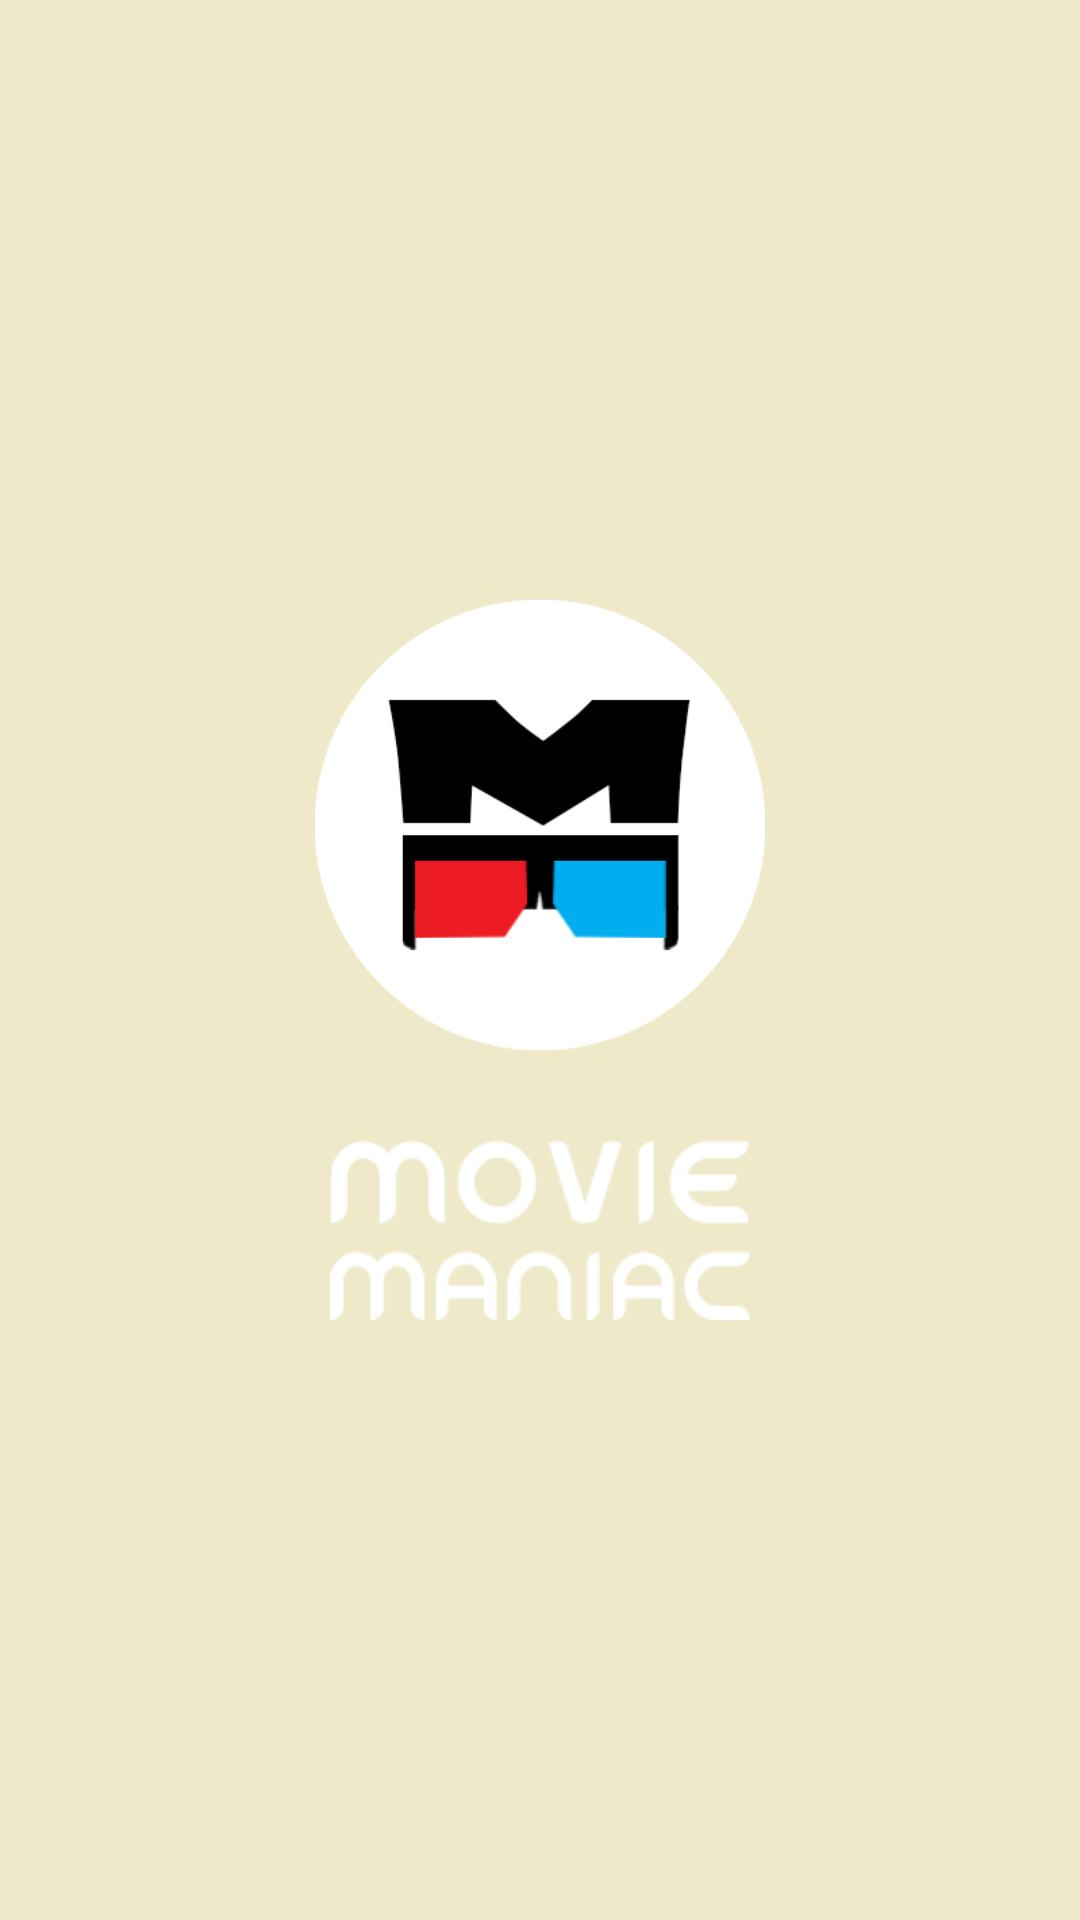

Write the Android layout XML for this screen, with the resource values it uses.
<!-- AndroidManifest.xml: application theme AppTheme -->
<!-- res/layout/splashjar.xml -->
<?xml version="1.0" encoding="utf-8"?>
<RelativeLayout xmlns:android="http://schemas.android.com/apk/res/android"
    android:layout_width="match_parent" android:layout_height="match_parent"
    android:background="#eee9c8"
android:layout_gravity="center"
    android:id="@+id/lin_lay"
    android:gravity="center"
    android:orientation="vertical"

    >

    <ImageView
        android:layout_width="150dp"
        android:layout_height="150dp"
        android:id="@+id/splash"
        android:background="@drawable/backcircle"
        android:layout_centerHorizontal="true" />
    <ImageView
        android:layout_width="150dp"
        android:layout_height="150dp"
        android:id="@+id/logo"
        android:background="@mipmap/logo"
        android:layout_alignTop="@+id/splash"
        android:layout_alignLeft="@+id/splash"
        android:layout_alignStart="@+id/splash" />
    <ImageView
        android:layout_width="140dp"
        android:layout_height="60dp"
        android:background="@drawable/movie_maniac_text"
        android:id="@+id/imageView2"
        android:layout_marginTop="180dp"
        android:layout_centerHorizontal="true" />


</RelativeLayout>
<!-- resources referenced by this layout -->
<resources>
  <!-- drawable backcircle (drawable) -->
  <shape xmlns:android="http://schemas.android.com/apk/res/android"
      android:shape="oval">
      <solid android:color="#FFF"
          />
      <size android:width="200dp"
          android:height="200dp"></size>
  </shape>
  <!-- drawable movie_maniac_text: png bitmap (drawable, 5669 bytes) -->
  <!-- mipmap logo: png bitmap (mipmap-xxhdpi, 13186 bytes) -->
  <style name="AppTheme" parent="AppTheme">
          
      </style>
</resources>
